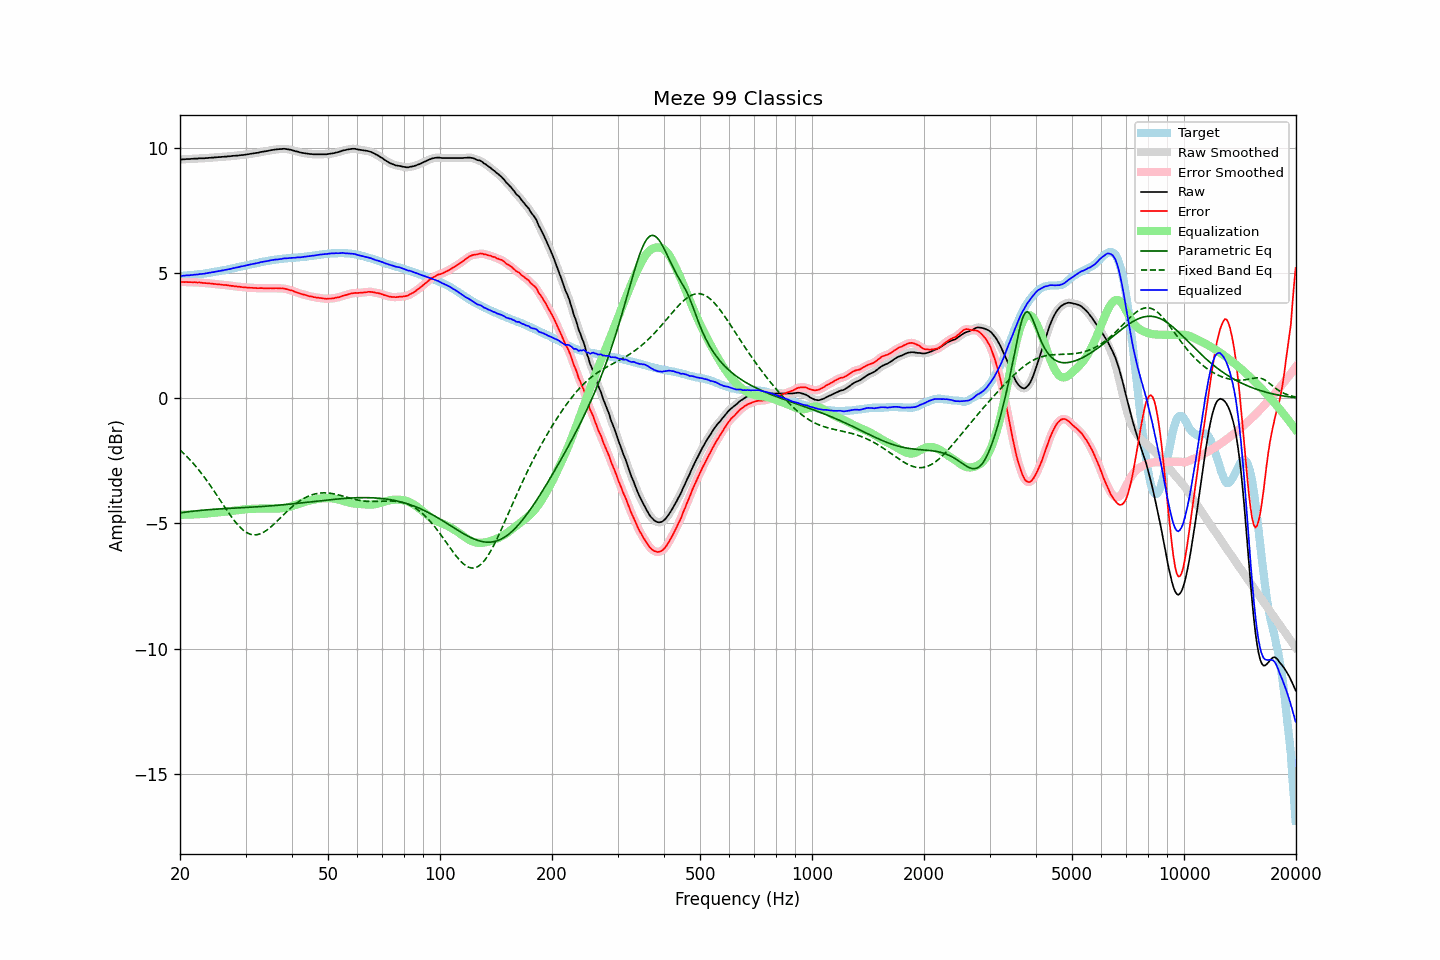

Values plotted in this chart, from the file beside it:
frequency, raw, error, smoothed, error_smoothed, equalization, parametric_eq, fixed_band_eq, equalized_raw, equalized_smoothed, target
20.00, 9.54, 4.65, 9.54, 4.65, -4.65, -4.58, -2.06, 4.89, 4.89, 4.89
20.20, 9.54, 4.65, 9.55, 4.65, -4.65, -4.57, -2.12, 4.89, 4.90, 4.89
20.40, 9.55, 4.65, 9.55, 4.65, -4.65, -4.56, -2.18, 4.90, 4.90, 4.90
20.61, 9.55, 4.64, 9.56, 4.65, -4.65, -4.55, -2.24, 4.90, 4.91, 4.91
20.81, 9.56, 4.65, 9.56, 4.65, -4.65, -4.54, -2.31, 4.92, 4.91, 4.91
21.02, 9.56, 4.64, 9.56, 4.65, -4.65, -4.53, -2.37, 4.92, 4.92, 4.92
21.23, 9.56, 4.64, 9.57, 4.64, -4.65, -4.53, -2.44, 4.92, 4.92, 4.92
21.44, 9.57, 4.65, 9.57, 4.64, -4.64, -4.52, -2.51, 4.93, 4.93, 4.93
21.66, 9.57, 4.64, 9.58, 4.64, -4.64, -4.51, -2.58, 4.93, 4.94, 4.94
21.87, 9.58, 4.65, 9.58, 4.64, -4.64, -4.50, -2.66, 4.95, 4.94, 4.94
22.09, 9.58, 4.64, 9.58, 4.64, -4.64, -4.50, -2.73, 4.95, 4.95, 4.95
22.31, 9.58, 4.63, 9.59, 4.63, -4.63, -4.49, -2.81, 4.95, 4.96, 4.96
22.54, 9.59, 4.64, 9.59, 4.63, -4.63, -4.48, -2.89, 4.97, 4.96, 4.96
22.76, 9.59, 4.63, 9.59, 4.63, -4.62, -4.48, -2.97, 4.97, 4.97, 4.97
22.99, 9.59, 4.62, 9.60, 4.62, -4.62, -4.47, -3.05, 4.98, 4.98, 4.98
23.22, 9.59, 4.61, 9.60, 4.61, -4.61, -4.47, -3.14, 4.98, 4.98, 4.99
23.45, 9.60, 4.61, 9.60, 4.61, -4.61, -4.46, -3.23, 5.00, 4.99, 5.00
23.69, 9.60, 4.60, 9.61, 4.60, -4.60, -4.45, -3.31, 5.00, 5.01, 5.01
23.92, 9.61, 4.60, 9.61, 4.60, -4.60, -4.45, -3.41, 5.02, 5.02, 5.02
24.16, 9.61, 4.59, 9.62, 4.59, -4.59, -4.44, -3.50, 5.03, 5.03, 5.03
24.40, 9.62, 4.59, 9.62, 4.58, -4.58, -4.44, -3.59, 5.04, 5.04, 5.04
24.65, 9.62, 4.57, 9.63, 4.58, -4.58, -4.43, -3.69, 5.05, 5.05, 5.05
24.89, 9.63, 4.57, 9.63, 4.57, -4.57, -4.43, -3.78, 5.06, 5.06, 5.06
25.14, 9.63, 4.56, 9.64, 4.56, -4.56, -4.43, -3.88, 5.07, 5.07, 5.07
25.39, 9.64, 4.56, 9.64, 4.56, -4.56, -4.42, -3.98, 5.09, 5.09, 5.08
25.65, 9.64, 4.55, 9.65, 4.55, -4.55, -4.42, -4.07, 5.09, 5.10, 5.09
25.91, 9.65, 4.54, 9.65, 4.54, -4.54, -4.41, -4.17, 5.11, 5.11, 5.11
26.16, 9.65, 4.53, 9.66, 4.54, -4.54, -4.41, -4.27, 5.12, 5.12, 5.12
26.43, 9.66, 4.53, 9.66, 4.53, -4.53, -4.41, -4.36, 5.13, 5.13, 5.13
26.69, 9.66, 4.52, 9.67, 4.52, -4.52, -4.40, -4.46, 5.14, 5.14, 5.14
26.96, 9.67, 4.52, 9.67, 4.52, -4.52, -4.40, -4.55, 5.16, 5.16, 5.16
27.23, 9.67, 4.51, 9.68, 4.51, -4.51, -4.40, -4.65, 5.17, 5.17, 5.17
27.50, 9.68, 4.50, 9.68, 4.50, -4.50, -4.39, -4.74, 5.19, 5.19, 5.19
27.77, 9.69, 4.50, 9.69, 4.49, -4.49, -4.39, -4.82, 5.20, 5.20, 5.20
28.05, 9.69, 4.48, 9.70, 4.48, -4.48, -4.38, -4.90, 5.21, 5.22, 5.22
28.33, 9.70, 4.48, 9.70, 4.47, -4.47, -4.38, -4.98, 5.23, 5.23, 5.23
28.62, 9.70, 4.46, 9.71, 4.47, -4.47, -4.38, -5.06, 5.24, 5.24, 5.24
28.90, 9.71, 4.46, 9.71, 4.46, -4.46, -4.37, -5.13, 5.26, 5.26, 5.25
29.19, 9.72, 4.45, 9.72, 4.45, -4.45, -4.37, -5.19, 5.27, 5.27, 5.27
29.48, 9.72, 4.44, 9.73, 4.44, -4.44, -4.37, -5.25, 5.28, 5.28, 5.28
29.78, 9.73, 4.43, 9.74, 4.44, -4.44, -4.36, -5.30, 5.30, 5.30, 5.30
30.08, 9.74, 4.43, 9.74, 4.43, -4.43, -4.36, -5.34, 5.31, 5.31, 5.31
30.38, 9.75, 4.43, 9.75, 4.43, -4.43, -4.36, -5.38, 5.33, 5.33, 5.33
30.68, 9.76, 4.43, 9.76, 4.42, -4.42, -4.35, -5.41, 5.34, 5.34, 5.34
30.99, 9.77, 4.42, 9.77, 4.42, -4.42, -4.35, -5.43, 5.36, 5.36, 5.36
31.30, 9.78, 4.42, 9.78, 4.42, -4.42, -4.35, -5.45, 5.37, 5.37, 5.37
31.61, 9.79, 4.41, 9.79, 4.41, -4.41, -4.34, -5.46, 5.38, 5.38, 5.38
31.93, 9.80, 4.41, 9.80, 4.41, -4.41, -4.34, -5.45, 5.39, 5.39, 5.39
32.24, 9.81, 4.40, 9.82, 4.41, -4.41, -4.33, -5.45, 5.41, 5.41, 5.41
32.57, 9.82, 4.40, 9.83, 4.41, -4.41, -4.33, -5.43, 5.42, 5.42, 5.42
32.89, 9.84, 4.41, 9.84, 4.40, -4.40, -4.33, -5.41, 5.44, 5.44, 5.44
33.22, 9.85, 4.41, 9.85, 4.40, -4.40, -4.32, -5.38, 5.45, 5.45, 5.45
33.55, 9.86, 4.40, 9.87, 4.40, -4.40, -4.32, -5.35, 5.46, 5.47, 5.47
33.89, 9.87, 4.40, 9.87, 4.40, -4.40, -4.31, -5.31, 5.48, 5.47, 5.47
34.23, 9.88, 4.39, 9.89, 4.40, -4.40, -4.31, -5.27, 5.49, 5.49, 5.49
34.57, 9.89, 4.39, 9.90, 4.40, -4.40, -4.30, -5.22, 5.50, 5.50, 5.50
34.92, 9.91, 4.41, 9.91, 4.40, -4.40, -4.30, -5.17, 5.52, 5.51, 5.51
35.27, 9.92, 4.40, 9.92, 4.40, -4.40, -4.29, -5.11, 5.52, 5.52, 5.53
35.62, 9.93, 4.40, 9.94, 4.40, -4.40, -4.29, -5.05, 5.53, 5.54, 5.53
35.97, 9.94, 4.40, 9.94, 4.40, -4.40, -4.28, -4.99, 5.54, 5.54, 5.54
... 635 more rows
